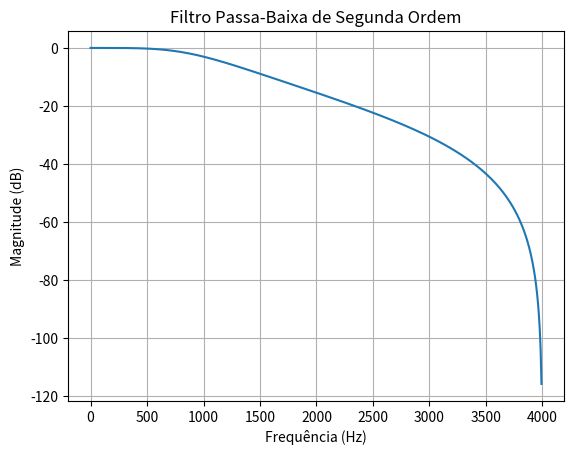
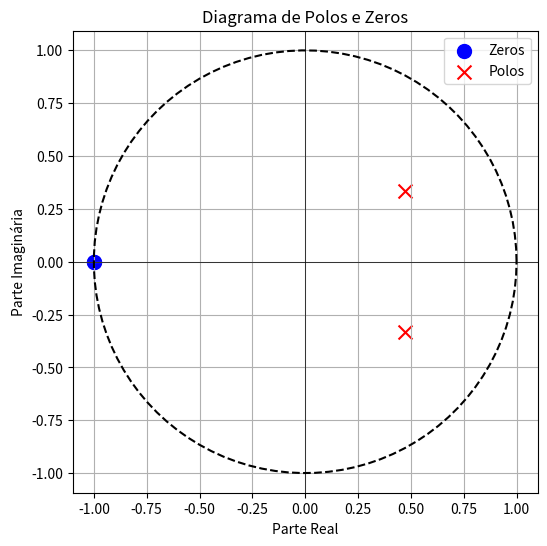

Write the Python code that produced these figures, in order.
import numpy as np
import matplotlib.pyplot as plt
from scipy.signal import freqz
from scipy.signal import tf2zpk

# y(z)      b_o + b_1 * Z^-1 + b_2 * Z^-2
#------  = -------------------------------
# x(z)      1 + a_1 * z^-1 + a_2 * z^-2

# Fc = 1000
# Fs = 8000

# K = tg ( (pi() * Fc) / Fs) 

# b_o = K^2/(1+raiz(2)*K +K^2)

# b_1 = 2 * b_o 

# b_2 = b_o

# a_1 = (2 * (K^2 - 1)) / (1 + raiz(2) * K + K^2)

# a_2 = (1 - raiz(2) * K + K^2) / (1 + raiz(2) * K + K^2)



# Definindo as constantes do filtro
Fc = 1000  # Frequência de corte em Hz
Fs = 8000  # Frequência de amostragem em Hz

# Calculando K
K = np.tan((np.pi * Fc) / Fs)

# Coeficientes do filtro
b0 = K**2 / (1 + np.sqrt(2) * K + K**2)
b1 = 2 * b0
b2 = b0
a1 = (2 * (K**2 - 1)) / (1 + np.sqrt(2) * K + K**2)
a2 = (1 - np.sqrt(2) * K + K**2) / (1 + np.sqrt(2) * K + K**2)

# Arrays de coeficientes para o filtro
b = [b0, b1, b2]
a = [1, a1, a2]

# Calculando a resposta em frequência
w, h = freqz(b, a, fs=Fs)

# Convertendo a resposta em dB
h_db = 20 * np.log10(abs(h))

# Plotando a resposta em frequência
plt.plot(w, h_db)
plt.title("Filtro Passa-Baixa de Segunda Ordem")
plt.xlabel("Frequência (Hz)")
plt.ylabel("Magnitude (dB)")
plt.grid()
plt.show()

# Calculando polos e zeros
zeros, poles, _ = tf2zpk(b, a)

# Plotando o círculo unitário, polos e zeros
plt.figure(figsize=(6, 6))
plt.plot(np.cos(np.linspace(0, 2 * np.pi, 100)), np.sin(np.linspace(0, 2 * np.pi, 100)), 'k--')  # Círculo unitário
plt.scatter(np.real(zeros), np.imag(zeros), color='blue', label='Zeros', marker='o', s=100)
plt.scatter(np.real(poles), np.imag(poles), color='red', label='Polos', marker='x', s=100)
plt.axhline(0, color='black', linewidth=0.5)
plt.axvline(0, color='black', linewidth=0.5)
plt.xlabel("Parte Real")
plt.ylabel("Parte Imaginária")
plt.title("Diagrama de Polos e Zeros")
plt.legend()
plt.grid()
plt.axis('equal')
plt.show()
